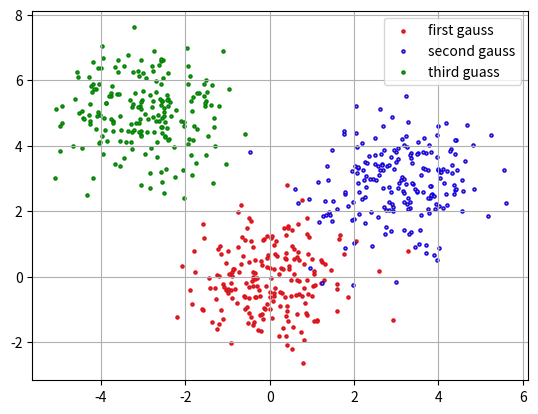

Generate this figure with matplotlib:
import numpy as np
import matplotlib.pyplot as plt
import random
from scipy.stats import multivariate_normal


# 随机生成由3个二元的正态分布所组成的数据, 二维的更加直观
def data_generation(mu1, cov1, mu2, cov2, mu3, cov3):
    first_gauss = np.random.multivariate_normal(mu1, cov1, 200, check_valid="raise")
    second_gauss = np.random.multivariate_normal(mu2, cov2, 200, check_valid="raise")
    third_gauss = np.random.multivariate_normal(mu3, cov3, 200, check_valid="raise")

    # 绘制出数据的分布
    plots1 = plt.scatter(first_gauss[:, 0], first_gauss[:, 1], s=5, edgecolors='red')
    plots2 = plt.scatter(second_gauss[:, 0], second_gauss[:, 1], s=5, edgecolors='blue')
    plots3 = plt.scatter(third_gauss[:, 0], third_gauss[:, 1], s=5, edgecolors='green')
    plt.legend([plots1, plots2, plots3], ['first gauss', 'second gauss', 'third guass'], loc='upper right')
    plt.grid()
    plt.show()

    data = np.row_stack((first_gauss, second_gauss, third_gauss))
    # print(data)
    print(len(data))
    return data


class EM(object):
    def __init__(self, data):
        self.data = data
        # 随机初始化各个gauss的参数
        self.mu = [[random.uniform(min(data[:, 0]), max(data[:, 0])),
                    random.uniform(min(data[:, 1]), max(data[:, 1]))],
                   [random.uniform(min(data[:, 0]), max(data[:, 0])),
                    random.uniform(min(data[:, 1]), max(data[:, 1]))],
                   [random.uniform(min(data[:, 0]), max(data[:, 0])),
                    random.uniform(min(data[:, 1]), max(data[:, 1]))]]
        self.cov = [np.identity(2), np.identity(2), np.identity(2)]
        # 随机初始化隐变量z，分别表示属于属于每个gauss的概率
        rand_array = np.random.rand(3)
        self.z = rand_array / np.sum(rand_array)
        self.epsilon = 0.001

    # Expectation Step：求z的后验概率分布
    def expectation(self):
        alpha = [0.0, 0.0, 0.0]
        for i in range(3):
            alpha[i] = multivariate_normal.pdf(self.data, self.mu[i], self.cov[i])

        beta = np.zeros((3, len(self.data)))
        for i in range(3):
            beta[i] = self.z[i] * alpha[i] / (self.z[0] * alpha[0] + self.z[1] * alpha[1] + self.z[2] * alpha[2])

        return beta

    # Maximization Step:在E步所求的z的后验概率分布下，来求最优化的各个参数
    def maximization(self, beta):
        for i in range(3):
            beta_sum = np.sum(beta[i])
            self.mu[i] = np.dot(beta[i], self.data) / beta_sum
            self.cov[i] = np.dot(beta[i] * (self.data - self.mu[i]).T, self.data - self.mu[i]) / beta_sum
            self.z[i] = beta_sum / len(self.data)

    # EM算法
    def em(self):
        k = 0
        end = True
        print('初始行均值,', 'mu1:', self.mu[0], 'mu2:', self.mu[1], 'mu3:', self.mu[2])
        while end:
            # self.draw_plot(k)
            k += 1
            end = False
            old_mu = self.mu.copy()
            # 先通过E步求隐变量的后验分布
            beta = self.expectation()
            # 然后通过M步最大化各个参数
            self.maximization(beta)
            print(k, '行均值,', 'mu1:', self.mu[0], 'mu2:', self.mu[1], 'mu3:', self.mu[2])
            # 当所有的mu变化小于epsilon时停止变化
            for i in range(2):
                if abs(self.mu[0][i] - old_mu[0][i]) > self.epsilon or abs(
                        self.mu[1][i] - old_mu[1][i]) > self.epsilon or abs(
                        self.mu[2][i] - old_mu[2][i]) > self.epsilon:
                    end = True
                    break

        print('类别概率:\tgauss1:', self.z[0], '\tgauss2:', self.z[1], '\tgauss3:', self.z[2])
        print('均值:\tmu1:', self.mu[0], '\tmu2:', self.mu[1], '\tmu3:', self.mu[2])
        print('协方差矩阵:\ncov1:', self.cov[0], '\ncov2:', self.cov[1], '\ncov3:', self.cov[2])

    # 对当前的分类结果进行绘图
    def draw_plot(self, index):
        gauss1 = multivariate_normal(self.mu[0], self.cov[0])
        gauss2 = multivariate_normal(self.mu[1], self.cov[1])
        gauss3 = multivariate_normal(self.mu[2], self.cov[2])
        p1 = gauss1.pdf(self.data)
        p2 = gauss2.pdf(self.data)
        p3 = gauss3.pdf(self.data)
        for i in range(len(self.data)):
            max_pdf = max(p1[i], p2[i], p3[i])
            if max_pdf == p1[i]:
                plt.scatter(self.data[i][0], self.data[i][1], s=5, edgecolors='red')
            elif max_pdf == p2[i]:
                plt.scatter(self.data[i][0], self.data[i][1], s=5, edgecolors='blue')
            else:
                plt.scatter(self.data[i][0], self.data[i][1], s=5, edgecolors='green')

        for i in range(3):
            plt.scatter(self.mu[i][0], self.mu[i][1], s=40, edgecolors='black')
            plt.annotate('(' + str(round(self.mu[i][0], 2)) + ',' + str(round(self.mu[i][1], 2)) + ')',
                         xy=(self.mu[0][0], self.mu[0][1]), fontsize=20)
        plt.grid()
        # plt.savefig('em_res/cluster_res' + str(index) + '.jpg')
        plt.show()


if __name__ == '__main__':
    # 初始化3个二元的正态分布
    train_data = data_generation([0, 0], np.identity(2), [3, 3], np.identity(2), [-3, 5], np.identity(2))
    em = EM(train_data)
    em.em()
